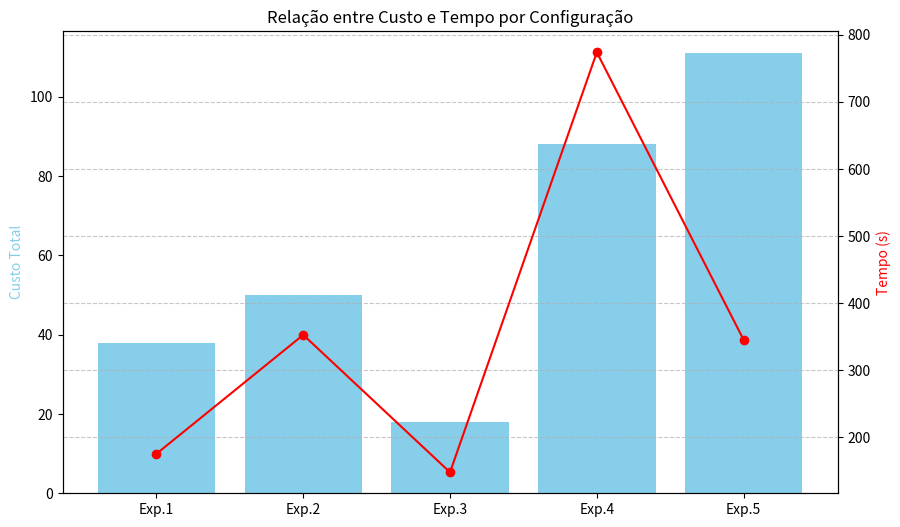

Source code (Python):
# Código para gerar o gráfico de sensibilidade (opcional)
import matplotlib.pyplot as plt
import numpy as np

experimentos = ['Exp.1', 'Exp.2', 'Exp.3', 'Exp.4', 'Exp.5']
custos = [38, 50, 18, 88, 111]
tempos = [175.36, 352.64, 147.78, 774.06, 345.39]

fig, ax1 = plt.subplots(figsize=(10,6))
ax1.bar(experimentos, custos, color='skyblue')
ax1.set_ylabel('Custo Total', color='skyblue')
ax2 = ax1.twinx()
ax2.plot(experimentos, tempos, 'r-o')
ax2.set_ylabel('Tempo (s)', color='red')
plt.title('Relação entre Custo e Tempo por Configuração')
plt.grid(axis='y', linestyle='--', alpha=0.7)
plt.savefig('sensibilidade_pesos.png', dpi=300, bbox_inches='tight')